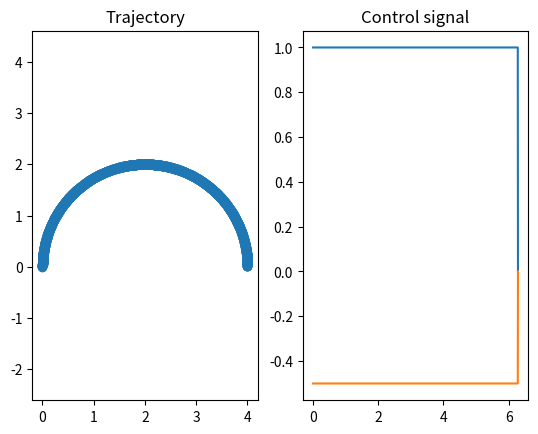
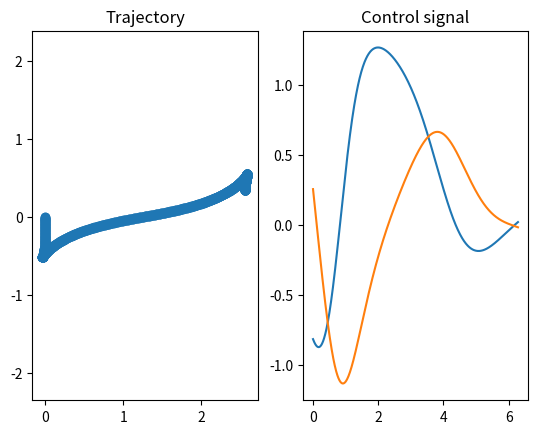
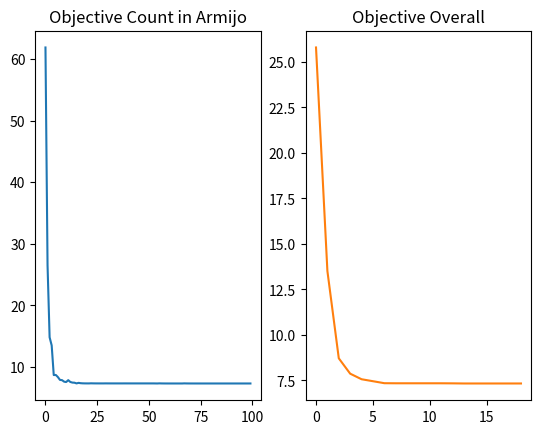

The script that saved these images, in order:
# ---
# jupyter:
#   jupytext:
#     text_representation:
#       extension: .py
#       format_name: percent
#       format_version: '1.3'
#       jupytext_version: 1.16.0
#   kernelspec:
#     display_name: IRS_Virtual
#     language: python
#     name: irs_virtual
# ---

# %%
#import all necessary packages
import math
import numpy as np 
import matplotlib.pyplot as plt


#import the function that we want to be able to use.
from math import sin
from math import cos
from numpy.linalg import inv 
from scipy.integrate import simpson


# %% [markdown]
# #### Create a optimal trajectory and an initial guess. 

# %%
##Initialize our variables and create a reference trajectory--------------------------------------------
tt = 2 * math.pi
timestep = 1000

#Create the time array and unpack the timestep as well.
time,dt = np.linspace(0,tt,timestep, retstep=True)

#Initialize our time step array with 5 state variables at each time step [x_1, x_2, theta, u_1, u_2 ...]
initial_guess = np.zeros(5*time.size)
initial_guess[0:5] = np.array([0,0,math.pi/2,1,-0.5])

#Create our reference trajectory -- make sure that it is scalable to larger sizes
for i in range(0,(len(initial_guess)-5),5):
    #Calculate the intial velocities.
    initial_guess[i + 5] = initial_guess[i] + dt * initial_guess[i + 3] * cos(initial_guess[i + 2])
    initial_guess[i + 6] = initial_guess[i + 1] + dt * initial_guess[i + 3] * sin(initial_guess[i + 2])
    initial_guess[i + 7] = initial_guess[i + 2] + dt * initial_guess[i + 4]
    initial_guess[i + 8] = initial_guess[i + 3]        
    initial_guess[i + 9] = initial_guess[i + 4]    
    
#Set the controls to 0 at the end.
initial_guess[-1], initial_guess[-2] = 0, 0

#Reshape our trajectory to be in the shape we want it to be. 
initial_guess = np.reshape(initial_guess,(time.size,5)).T

##Create an optimal trajectory--------------------------------------------------------------------------
#Initalize our optimal trajectory
optimal = np.array([0,0,math.pi/2]).reshape(3,1)

#Create the optimal trajectory [x_1; x_2]; theta]
for ii in time[1:]:
    optimal = np.hstack((optimal, np.array([(4/(2*math.pi))*ii,0,math.pi/2]).reshape(3,1)))

##Plots-------------------------------------------------------------------------------------------------
fig, axs = plt.subplots(1,2)
#Plotting the reference trajectory
axs[0].scatter(initial_guess[0,:], initial_guess[1,:])
axs[0].axis("equal")
axs[0].set_title("Trajectory")

#Plotting the control signal 
axs[1].plot(time, initial_guess[3,:])
axs[1].set_title("Control signal")
axs[1].plot(time, initial_guess[4,:], "tab:orange")

# %%
##Create the difference trajectory for the cost function. 
#Create the initial trajectory of only the states.
initial = initial_guess[0:3,:]

#Find the difference between the two trajectories. 
diff = optimal - initial

#Create the controls for the intial state guess.
initial_controls = initial_guess[3:5,:]

#Create a dictionary of values that places the control and the states of the trajectory at the given timestamp.
#The array needs to be transposed otherwise it creates 5 dictionary values instead of x amount per time. 
state_dict = dict(zip(time,initial_guess.T))
optimal_dict = dict(zip(time,optimal.T))

# %% [markdown]
# ### Create functions for our most common processes.
# To design the controller we construct the objective function so that it can take the error between the two trajectories into account.

# %%
##Setup up our constants----------------------------------------------------------------------------
Q = np.diag([1,1,1])

#When r is equal to zero then Q must be equal to P1
P1 = np.diag([1,1,1])

R = np.diag([1,1])

#The terminal condition for r is that it is equal to zero. 
rT = np.zeros((3,))

#The initial condition for z is that it is equal to zero.
z0 = np.zeros((3,))


# %%
#Since each of these function are time dependent and will be operating based on changing trajectories, we need them 
#to be able to take in the appopriate dictionary and find the correct A, B, a, or b value based on it. 
def A(t): 
    x, y, theta, u1, u2 = state_dict[t]
    return np.array([[0, 0, -u1 * sin(theta)],
                     [0, 0,  u1 * cos(theta)],
                     [0, 0,         0       ]]) 
                     
def B(t): 
    x, y, theta, u1, u2 = state_dict[t]
    return np.array([[cos(theta), 0],
                     [sin(theta), 0],
                     [   0,       1]]) 

def a(t,Q): 
    state = state_dict[t]
    optimal_state = optimal_dict[t]
    #print(state[0:3,None])
    return 2 * Q @ (state[0:3,None] - optimal_state[:,None])

def b(t,R): 
    state = state_dict[t]
    #print(state[3:5,None])
    return 2 * R @ state[3:5,None] 

#These will be our mathematical functions.
def euler(P1, Q, R, t, dt):
    #Create the P array based on the time size.
    P = np.ndarray((9, t.size))

    #Assign the terminal condition to the end of the array. 
    P[:,-1] = P1.flatten()

    #Find the slope and work backwards using Euler's integration. 
    for i in range(t.size-1, 0, -1):
        #Find the current P matrix that we have and reshape it for matmul.
        cP = P[:,i].reshape(3,3)

        #Find the slope.
        Pdot = cP @ A(t[i]) + A(t[i]).T @ cP - cP @ B(t[i]) @ inv(R) @ B(t[i]).T @ cP + Q

        #Perform Euler's Inegration and update the next step.
        P[:, i-1] = (cP + Pdot * dt).flatten()

    return P

def r_integrate(r0, P, t, dt):
    #Create the r array based on the time size. 
    r = np.ndarray((3,t.size))

    #Assign the terminal condition to the end of the array. 
    r[:,-1] = r0

    #Find the slope and work backwards using Euler's integration. 
    for i in range(t.size-1, 0, -1):
        #Find the current r matrix that we have and reshape it for matmul.
        cr = r[:,i,None]

        #Find the slope.
        rdot = (A(t[i]) - B(t[i]) @ inv(R) @ B(t[i]).T @ P[:,i].reshape(3,3)).T @ cr + a(t[i],Q) - P[:,i].reshape(3,3) @ B(t[i]) @ inv(R) @ b(t[i],R)

        #Perform Euler's Inegration and update the next step.
        r[:, i-1] = (cr + rdot * dt).flatten()
    return r

def z_integrate(z0, P, r, t, dt):
    #Create the z array based on the time size. 
    z = np.ndarray((3,t.size))

    #Assign the intitial condition to the beginning of the array. 
    z[:,0] = z0

    #Find the slope and work forwards using Euler's integration. 
    for i in range(0, t.size-1, 1):
        #Find the current z matrix that we have and reshape it for matmul.
        cz = z[:,i,None]

        #Find the slope.
        zdot = A(t[i]) @ cz + B(t[i]) @ (-1 * inv(R) @ B(t[i]).T @ P[:,i].reshape(3,3) @ cz - inv(R) @ B(t[i]).T @ r[:,i,None] - inv(R) @ b(t[i],R))
        # zdot = A(t[i]) @ cz + B(t[i]) @ (-1 * inv(R) @ B(t[i]).T @ P[:,i].reshape(3,3) @ cz  - inv(R) @ b(t[i],R))

        #Perform Euler's Inegration and update the next step.
        z[:, i+1] = (cz + zdot * dt).flatten()
    return z

def v_integrate(P, r, z, t):
    #Create the z array based on the time size. 
    v = np.ndarray((2,t.size))

    #Find the v values based on the current time step. 
    for i in range(0, t.size, 1):
        #Assign the value of v. 
        v[:, i] = (-1 * inv(R) @ B(t[i]).T @ P[:,i].reshape(3,3) @ z[:,i, None] - inv(R) @ B(t[i]).T @ r[:,i,None] - inv(R) @ b(t[i],R)).flatten()
        # v[:, i] = (-1 * inv(R) @ B(t[i]).T @ P[:,i].reshape(3,3) @ z[:,i, None]  - inv(R) @ b(t[i],R)).flatten()

    return v 

def J(current, desired, u, t, Q, R, P1):
    #Create the integral array
    integral = np.ndarray((t.size))

    #Create the interior of the integral based on the differences between the two trajectories. 
    for i in range(0, t.size, 1):
        diff = current[:,i,None] - desired[:,i, None]
        integral[i] = diff.T @ Q @ diff + u[:,i,None].T @ R @ u[:,i,None]
        
    cost = 0.5 * simpson(integral, t) + (0.5 * (current[:,-1,None] - desired[:,-1, None]).T @ P1 @ (current[:,-1,None] - desired[:,-1, None]))[0,0]
    # cost = 0.5 * simpson(integral, t) + (0.5 * (current[:,-1,None]).T @ P1 @ (current[:,-1,None]))[0,0]

    #Calculate the integral of cost function using the simpson. 
    return cost 

def dJ(current, desired, u, t, z, v, P1):
    #Create the integral array
    integral = np.ndarray((t.size))
    
    for i in range(0, t.size, 1):
        diff = current[:,i,None] - desired[:,i, None]
        integral[i] = diff.T @ Q @ z[:,i,None] + u[:,i,None].T @ R @ v[:,i,None]
    
    dJ = simpson(integral, t) + ((current[:,-1,None] - desired[:,-1, None]).T @ P1 @ z[:,-1,None])[0,0]
    # dJ = simpson(integral, t) + ((current[:,-1,None]).T @ P1 @ z[:,-1,None])[0,0]

    return dJ


# %%
#Begin solving the Ricotti Equations. 
P_All = euler(P1, Q, R, time, dt)

#Begin solving for r based on the terminal condition. 
r_All = r_integrate(rT, P_All, time, dt) 

#Begin solving for z based on the initial condtion. Solve for v, once we have z. 
z_All = z_integrate(z0, P_All, r_All, time, dt)
v_All = v_integrate(P_All, r_All, z_All, time)

trajectory = np.copy(initial)
controls = np.copy(initial_controls)

cost = J(trajectory, optimal, controls, time, Q, R, P1)
d_J = dJ(trajectory, optimal, controls, time, z_All, v_All, P1)

# %%
##iLQR Algorithm---------------------------------------------------------------------------------------------
#Initialize the constants that we need. 
alpha = 0.4 
beta = 0.7
epsilon = 10 ** -7

#iterators
xi = 1
j = 0 

#Create our changing trajectory.
trajectory = np.copy(initial_guess)
controls = np.copy(initial_controls)

#Create an objective function list. 
ob_Arr = []
obj_Arr = []

while xi > epsilon: 
    #Begin solving the Ricotti Equations. 
    P_All = euler(P1, Q, R, time, dt)

    #Begin solving for r based on the terminal condition. 
    r_All = r_integrate(rT, P_All, time, dt) 

    #Begin solving for z based on the initial condtion. Solve for v, once we have z.
    #This is the optimal descent direction.  
    z_All = z_integrate(z0, P_All, r_All, time, dt)
    v_All = v_integrate(P_All, r_All, z_All, time)

    #Compute the current cost of the trajectory and the directional derivative in the new direction.
    cost = J(trajectory[0:3,:], optimal, controls, time, Q, R, P1)
    d_J = dJ(trajectory[0:3,:], optimal, controls, time, z_All, v_All, P1)

    #Add the current objective.
    obj_Arr.append(cost)

    print("initial cost is:", cost)
    print("intial directional is:", d_J)

    n = 0 
    maxiter = 0
    gamma = beta ** n 

    #Compute the descent direction based on the new direction z, v. 
    while True:
        print("n is:",n)
        #Update the controls
        temp_controls = controls + gamma * v_All

        #Update the trajectory based on the new controls.
        update = np.zeros((3, time.size))

        #Create our trajectory vector with the controls added in. 
        update = np.concatenate((update, temp_controls)).T.flatten()
        update[0:3] = np.array([0,0,math.pi/2])

        #Create our updated trajectory -- make sure that it is scalable to larger sizes
        for ii in range(0,(5 * len(time)-5),5):
            #Calculate the intial velocities.
            update[ii + 5] = update[ii] + dt * update[ii + 3] * cos(update[ii + 2])
            update[ii + 6] = update[ii + 1] + dt * update[ii + 3] * sin(update[ii + 2])
            update[ii + 7] = update[ii + 2] + dt * update[ii + 4]  

        #Reshape our trajectory. 
        update = update.reshape(time.size,5).T

        #Find the cost of the new trajectory. 
        updated_cost = J(update[0:3,:],optimal,temp_controls,time, Q, R, P1)
        ob_Arr.append(updated_cost)
        print("updated_cost is", updated_cost)
        print("condition is:", cost + alpha * gamma * d_J)

        #Break out of the loop if our condition is met or if we have had too many iterations. 
        if updated_cost < cost + alpha * gamma * d_J:
            break 

        maxiter += 1
        if maxiter > 1000:
            break

        #If we don't break out of the loop, we just do it again. 
        n += 1 
        gamma = beta ** n 

    #Exit the loop if we have too many iterations. 
    if maxiter > 1000:
        break
    
    #When we break out of the loop.
    #Update our trajectory and the dictionary so that we can continue iterating. 
    trajectory = np.copy(update)

    #Update our controls based on our new trajectory.
    controls = trajectory[3:5,:]

    #Update the dictionary being called so that the loop can continue iterating.
    state_dict = dict(zip(time,trajectory.T)) 
    
    j += 1
    xi = abs(dJ(trajectory[0:3,:], optimal, controls, time, z_All, v_All, P1))
    print("j is:",j)
        

# %%
##Plots-------------------------------------------------------------------------------------------------
fig, axs = plt.subplots(1,2)
#Plotting the reference trajectory
axs[0].scatter(trajectory[0,:], trajectory[1,:])
axs[0].axis("equal")
axs[0].set_title("Trajectory")

#Plotting the control signal 
axs[1].plot(time, trajectory[3,:])
axs[1].set_title("Control signal")
axs[1].plot(time, trajectory[4,:], "tab:orange")

# %%
##Plots-------------------------------------------------------------------------------------------------
fig, axs = plt.subplots(1,2)
#Plotting the reference trajectory
axs[0].plot(ob_Arr[0:100])
axs[0].set_title("Objective Count in Armijo")

#Plotting the control signal 
axs[1].plot(obj_Arr, "tab:orange")
axs[1].set_title("Objective Overall")
